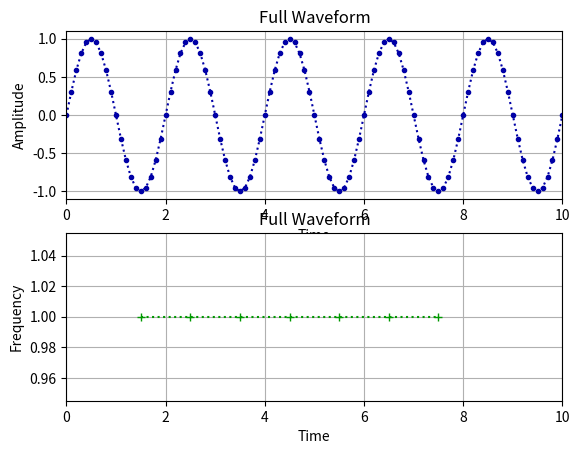

Here is the Python script that generated this plot:
import numpy as np
import matplotlib.pyplot as plt


def find_zero_crossings(x, y):
	''' Finds zero crossings of x, then uses y-data to interpolate between the points.'''
	
	signs = np.sign(y)
	sign_changes = np.diff(signs)
	zc_indices = np.where(sign_changes != 0)[0]
	
	# Trim end points - weird things can occur if the waveform starts or ends at zero
	zc_indices = zc_indices[1:-1]
	
	# Interpolate each zero-crossing
	cross_times = []
	for zci in zc_indices:
		dx = x[zci+1] - x[zci]
		dy = y[zci+1] - y[zci]
		frac = np.abs(y[zci]/dy)
		cross_times.append(x[zci]+dx*frac)
	
	return cross_times

t = np.linspace(0, 10, 101)
y = np.sin(2*np.pi*0.5*t)

tzc = find_zero_crossings(t, y)

periods = np.diff(tzc)
freqs = 1/periods

t_freqs = tzc[:-1] + periods/2

fig1 = plt.figure(1)
gs = fig1.add_gridspec(2, 1)
ax1a = fig1.add_subplot(gs[0, 0])
ax1b = fig1.add_subplot(gs[1, 0])

ax1a.plot(t, y, linestyle=':', marker='.', color=(0, 0, 0.65))
ax1a.set_title("Full Waveform")
ax1a.set_xlabel("Time")
ax1a.set_ylabel("Amplitude")
ax1a.grid(True)
ax1a.set_xlim([0, 10])

ax1b.plot(t_freqs, freqs, linestyle=':', marker='+', color=(0, 0.6, 0))
ax1b.set_title("Full Waveform")
ax1b.set_xlabel("Time")
ax1b.set_ylabel("Frequency")
ax1b.grid(True)
ax1b.set_xlim([0, 10])

plt.show()